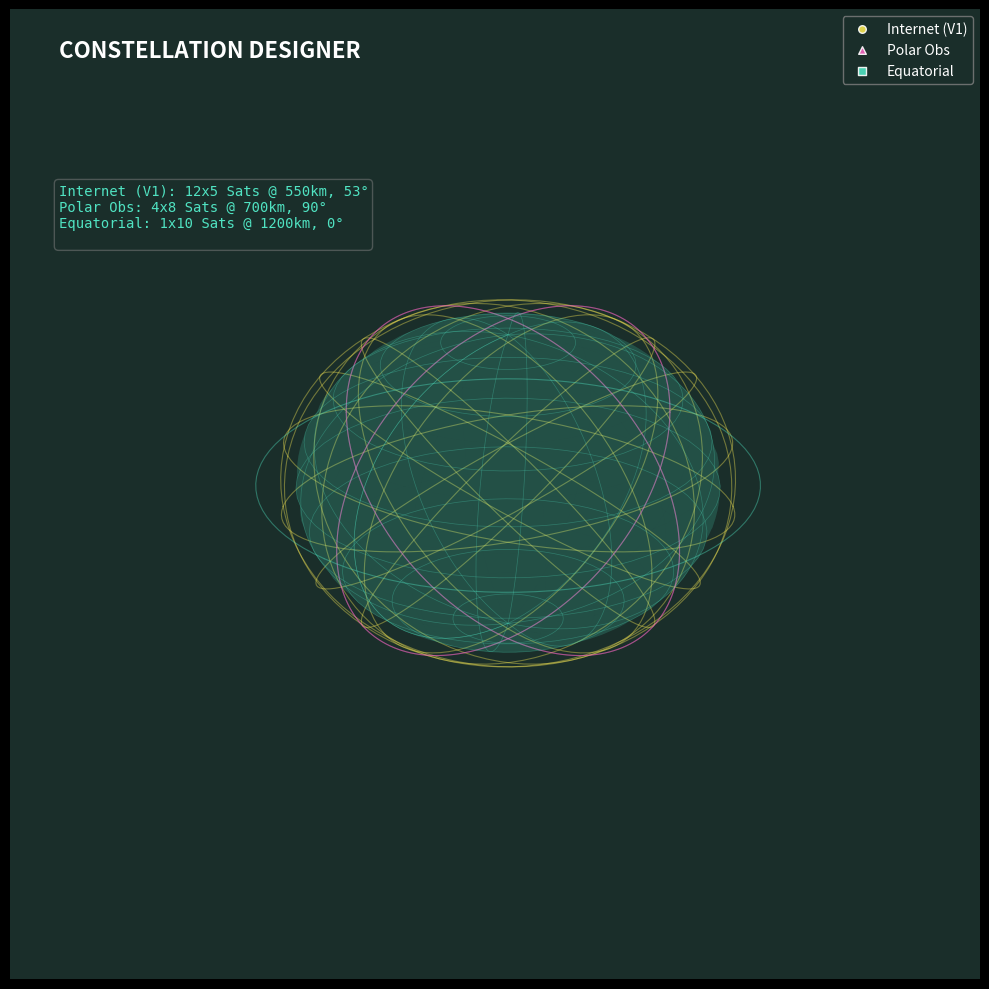

The script that saved this image:
"""
Constellation Designer
Module 3: Space Systems & Propulsion Engineering
Project 2

A tool to design and visualize satellite constellations (like Starlink or GPS)
for global coverage analysis. Features a high-fidelity animated 3D globe with sensor cones.
"""

import numpy as np
import matplotlib.pyplot as plt
from matplotlib.animation import FuncAnimation
from dataclasses import dataclass
from typing import List

# --- Configuration ---
plt.style.use('dark_background')

# --- Constants ---
R_EARTH = 6371.0  # km

def create_cone(radius, height, resolution=20):
    """Helper function to create cone coordinates."""
    theta = np.linspace(0, 2 * np.pi, resolution)
    r = np.linspace(0, radius, resolution)
    theta_grid, r_grid = np.meshgrid(theta, r)
    x = r_grid * np.cos(theta_grid)
    y = r_grid * np.sin(theta_grid)
    z = -r_grid * (height / radius) # Cone points "down"
    return x, y, z

@dataclass
class OrbitalShell:
    """Defines a shell of satellites at a specific altitude and inclination."""
    name: str
    altitude: float     # km
    inclination: float  # degrees
    planes: int         # Number of orbital planes
    sats_per_plane: int # Satellites per plane
    color: str          # Plot color
    marker: str = 'o'   # Plot marker style

class ConstellationDesigner:
    def __init__(self):
        self.shells: List[OrbitalShell] = []
        
    def add_shell(self, shell: OrbitalShell):
        self.shells.append(shell)
        
    def generate_constellation_data(self, n_frames: int = 200) -> dict:
        """
        Generates position data for all satellites across all frames.
        Returns a dictionary structure for plotting.
        """
        data = {}
        
        for shell in self.shells:
            shell_data = {
                'orbits': [], # Static orbit lines (x, y, z)
                'sats': []    # Animated sat positions (frame -> x, y, z)
            }
            
            r = R_EARTH + shell.altitude
            inc_rad = np.deg2rad(shell.inclination)
            
            # Generate Planes
            for p in range(shell.planes):
                raan = (2 * np.pi / shell.planes) * p
                
                # --- 1. Static Orbit Path ---
                theta_orbit = np.linspace(0, 2 * np.pi, 100)
                # Orbital plane coordinates
                x_orb = r * np.cos(theta_orbit)
                y_orb = r * np.sin(theta_orbit)
                z_orb = np.zeros_like(x_orb)
                
                # Rotate by Inclination (around X-axis)
                y_inc = y_orb * np.cos(inc_rad)
                z_inc = y_orb * np.sin(inc_rad)
                
                # Rotate by RAAN (around Z-axis)
                x_final = x_orb * np.cos(raan) - y_inc * np.sin(raan)
                y_final = x_orb * np.sin(raan) + y_inc * np.cos(raan)
                z_final = z_inc
                
                shell_data['orbits'].append((x_final, y_final, z_final))
                
                # --- 2. Animated Satellite Positions ---
                sat_phase_sep = 2 * np.pi / shell.sats_per_plane
                plane_phase_offset = (2 * np.pi / shell.planes) * p * 0.5 
                
                t_sim = np.linspace(0, 2*np.pi, n_frames) 
                
                plane_sats_x = []
                plane_sats_y = []
                plane_sats_z = []
                
                for s in range(shell.sats_per_plane):
                    M = t_sim + (s * sat_phase_sep) + plane_phase_offset
                    xs = r * np.cos(M)
                    ys = r * np.sin(M)
                    
                    ys_inc = ys * np.cos(inc_rad)
                    zs_inc = ys * np.sin(inc_rad)
                    
                    xs_final = xs * np.cos(raan) - ys_inc * np.sin(raan)
                    ys_final = xs * np.sin(raan) + ys_inc * np.cos(raan)
                    zs_final = zs_inc
                    
                    plane_sats_x.append(xs_final)
                    plane_sats_y.append(ys_final)
                    plane_sats_z.append(zs_final)
                
                shell_data['sats'].append((plane_sats_x, plane_sats_y, plane_sats_z))
            
            data[shell.name] = shell_data
            
        return data

    def animate(self):
        """Generates the high-fidelity 3D animation with sensor cones."""
        n_frames = 200
        data = self.generate_constellation_data(n_frames)
        
        fig = plt.figure(figsize=(12, 10))
        ax = fig.add_subplot(111, projection='3d')
        
        # Set background color (Dark Teal/Space)
        fig.patch.set_facecolor('#1a2e2a')
        ax.set_facecolor('#1a2e2a')
        
        # --- Plot Earth (Wireframe Style) ---
        u = np.linspace(0, 2 * np.pi, 60)
        v = np.linspace(0, np.pi, 60)
        x_earth = R_EARTH * np.outer(np.cos(u), np.sin(v))
        y_earth = R_EARTH * np.outer(np.sin(u), np.sin(v))
        z_earth = R_EARTH * np.outer(np.ones(np.size(u)), np.cos(v))
        
        ax.plot_surface(x_earth, y_earth, z_earth, color='#50e3c2', rstride=3, cstride=3, alpha=0.1, shade=False)
        ax.plot_wireframe(x_earth, y_earth, z_earth, color='#50e3c2', rstride=6, cstride=6, alpha=0.3, linewidth=0.5)
        
        # --- Initialize Plots ---
        scatter_proxies = {} 
        cone_plot = [None] # Mutable container for the cone surface
        
        for shell in self.shells:
            shell_d = data[shell.name]
            # Plot Static Orbits
            for (ox, oy, oz) in shell_d['orbits']:
                ax.plot(ox, oy, oz, color=shell.color, linestyle='-', linewidth=0.8, alpha=0.4)
            # Create scatters
            scat = ax.scatter([], [], [], color=shell.color, marker=shell.marker, s=30, edgecolor='white', alpha=0.9, label=shell.name)
            scatter_proxies[shell.name] = scat

        # --- Precompute Cone Geometry ---
        # We'll attach a cone to the first satellite of the first shell
        first_shell = self.shells[0]
        cone_radius = 2000 # km
        cone_height = first_shell.altitude 
        cone_x_base, cone_y_base, cone_z_base = create_cone(cone_radius, cone_height)
        cone_flat = np.vstack([cone_x_base.ravel(), cone_y_base.ravel(), cone_z_base.ravel()])

        # --- Styling ---
        limit = R_EARTH + 3000
        ax.set_xlim(-limit, limit)
        ax.set_ylim(-limit, limit)
        ax.set_zlim(-limit, limit)
        
        ax.xaxis.pane.fill = False
        ax.yaxis.pane.fill = False
        ax.zaxis.pane.fill = False
        ax.xaxis._axinfo["grid"]['color'] = (1, 1, 1, 0.1)
        ax.yaxis._axinfo["grid"]['color'] = (1, 1, 1, 0.1)
        ax.zaxis._axinfo["grid"]['color'] = (1, 1, 1, 0.1)
        ax.axis('off') 
        
        # Overlay Text
        ax.text2D(0.05, 0.95, "CONSTELLATION DESIGNER", transform=ax.transAxes, color='white', fontsize=16, weight='bold')
        
        stats_text = ""
        for s in self.shells:
            stats_text += f"{s.name}: {s.planes}x{s.sats_per_plane} Sats @ {s.altitude}km, {s.inclination}°\n"
        
        ax.text2D(0.05, 0.82, stats_text, transform=ax.transAxes, color='#50e3c2', fontsize=10, va='top', family='monospace',
                  bbox=dict(boxstyle='round,pad=0.3', fc='#1a2e2a', ec='gray', alpha=0.5))
        
        time_text = ax.text2D(0.05, 0.05, "", transform=ax.transAxes, color='white', fontsize=12)
        
        # --- Update Function ---
        def update(frame):
            total_minutes = frame * 2
            hours = total_minutes // 60
            minutes = total_minutes % 60
            time_text.set_text(f"Simulation Step: {frame} (T+ {hours:02d}h {minutes:02d}m)")
            
            artists = [time_text]
            
            # Update Satellites
            first_sat_pos = None # For cone attachment
            
            for i, shell in enumerate(self.shells):
                shell_d = data[shell.name]
                scat = scatter_proxies[shell.name]
                
                all_x, all_y, all_z = [], [], []
                
                for p_idx in range(len(shell_d['sats'])):
                    px, py, pz = shell_d['sats'][p_idx]
                    for s_idx in range(len(px)):
                        x_pos = px[s_idx][frame]
                        y_pos = py[s_idx][frame]
                        z_pos = pz[s_idx][frame]
                        all_x.append(x_pos)
                        all_y.append(y_pos)
                        all_z.append(z_pos)
                        
                        # Capture first sat of first shell for cone
                        if i == 0 and p_idx == 0 and s_idx == 0:
                            first_sat_pos = np.array([x_pos, y_pos, z_pos])
                
                scat._offsets3d = (all_x, all_y, all_z)
                artists.append(scat)
            
            # Update Cone
            if cone_plot[0]:
                cone_plot[0].remove()
                
            if first_sat_pos is not None:
                # Rotate cone to point to Earth center
                sat_mag = np.linalg.norm(first_sat_pos)
                down_vec = -first_sat_pos / sat_mag
                up_vec = np.array([0, 0, 1])
                
                rot_axis = np.cross(up_vec, down_vec)
                rot_axis_mag = np.linalg.norm(rot_axis)
                
                if rot_axis_mag > 1e-6:
                    rot_axis /= rot_axis_mag
                    angle = np.arccos(np.dot(up_vec, down_vec))
                    K = np.array([[0, -rot_axis[2], rot_axis[1]],
                                  [rot_axis[2], 0, -rot_axis[0]],
                                  [-rot_axis[1], rot_axis[0], 0]])
                    R = np.eye(3) + np.sin(angle) * K + (1 - np.cos(angle)) * np.dot(K, K)
                    rotated_cone = R @ cone_flat
                else:
                    # Aligned (rarely happens exactly)
                    rotated_cone = cone_flat if np.dot(up_vec, down_vec) > 0 else -cone_flat # Approx
                
                X_cone = rotated_cone[0].reshape(cone_x_base.shape) + first_sat_pos[0]
                Y_cone = rotated_cone[1].reshape(cone_y_base.shape) + first_sat_pos[1]
                Z_cone = rotated_cone[2].reshape(cone_z_base.shape) + first_sat_pos[2]
                
                cone_plot[0] = ax.plot_surface(X_cone, Y_cone, Z_cone, color='#f5e653', alpha=0.2)
                artists.append(cone_plot[0])
                
            return artists

        anim = FuncAnimation(fig, update, frames=n_frames, interval=50, blit=False)
        ax.view_init(elev=25, azim=45)
        plt.legend(loc='upper right', facecolor='#1a2e2a', edgecolor='gray', labelcolor='white')
        plt.tight_layout()
        plt.show()

if __name__ == "__main__":
    designer = ConstellationDesigner()
    
    # 1. Starlink-like Shell
    designer.add_shell(OrbitalShell(
        name="Internet (V1)",
        altitude=550,
        inclination=53,
        planes=12,
        sats_per_plane=5,
        color='#f5e653',
        marker='o'
    ))
    
    # 2. Polar Shell
    designer.add_shell(OrbitalShell(
        name="Polar Obs",
        altitude=700,
        inclination=90,
        planes=4,
        sats_per_plane=8,
        color='#f565c1',
        marker='^'
    ))
    
    # 3. Equatorial Ring
    designer.add_shell(OrbitalShell(
        name="Equatorial",
        altitude=1200,
        inclination=0,
        planes=1,
        sats_per_plane=10,
        color='#50e3c2',
        marker='s'
    ))
    
    designer.animate()
